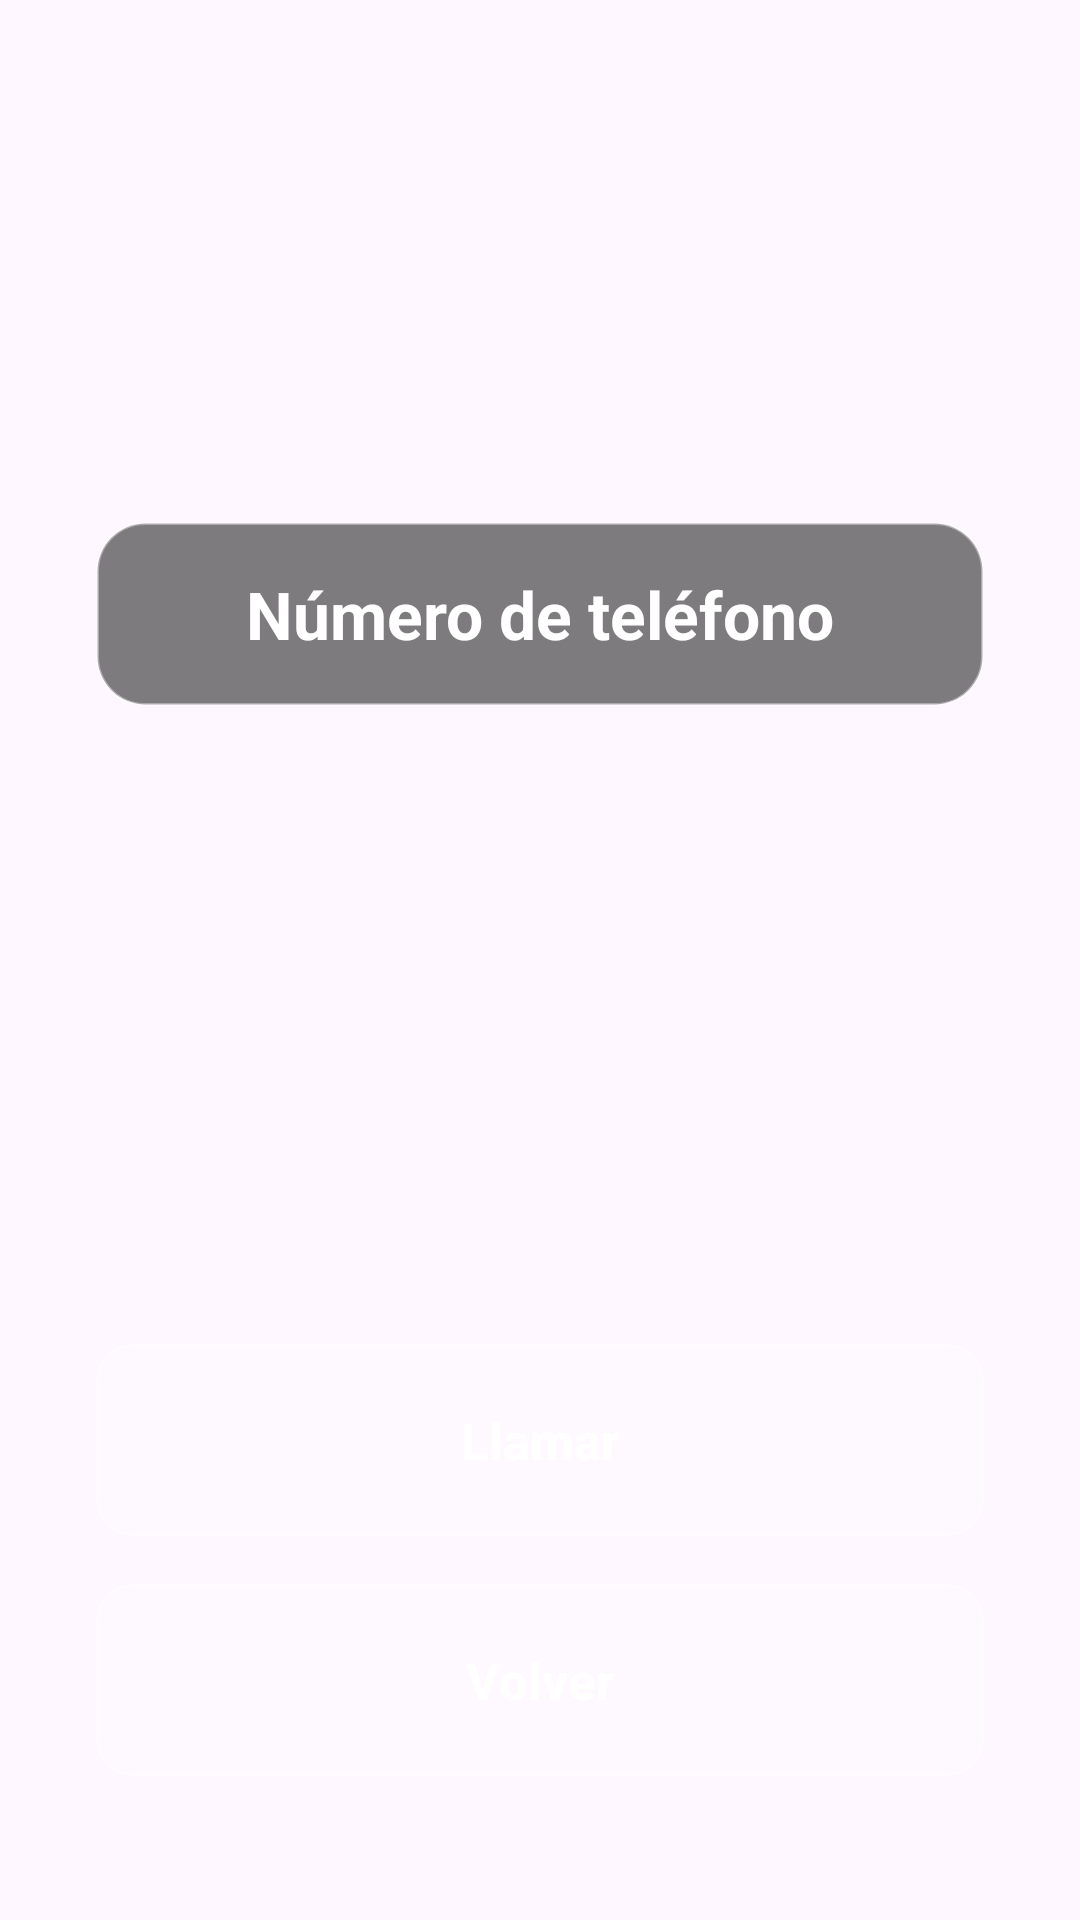

The Android layout XML behind this screen, and the referenced resources:
<!-- AndroidManifest.xml: application theme Theme.App_Tema_1_Evaluable -->
<!-- res/layout/activity_llamada.xml -->
<?xml version="1.0" encoding="utf-8"?>
<androidx.constraintlayout.widget.ConstraintLayout xmlns:android="http://schemas.android.com/apk/res/android"
    xmlns:app="http://schemas.android.com/apk/res-auto"
    xmlns:tools="http://schemas.android.com/tools"
    android:id="@+id/main"
    android:layout_width="match_parent"
    android:layout_height="match_parent"
    tools:context=".LlamadaActivity">

    <ImageView
        android:id="@+id/imageView_fondo_llamada"
        android:layout_width="0dp"
        android:layout_height="0dp"
        android:contentDescription="Fondo"
        android:scaleType="centerCrop"
        app:srcCompat="@drawable/fondo_principal_estatico"
        app:layout_constraintBottom_toBottomOf="parent"
        app:layout_constraintEnd_toEndOf="parent"
        app:layout_constraintStart_toStartOf="parent"
        app:layout_constraintTop_toTopOf="parent" />

    <TextView
        android:id="@+id/textView_NumeroTelefono_Llamada"
        android:layout_width="0dp"
        android:layout_height="wrap_content"
        android:layout_marginStart="32dp"
        android:layout_marginEnd="32dp"
        android:background="@drawable/bg_input_glass"
        android:gravity="center"
        android:padding="16dp"
        android:text="Número de teléfono"
        android:textColor="#FFFFFF"
        android:textSize="22sp"
        android:textStyle="bold"
        app:layout_constraintBottom_toTopOf="@+id/button_Llamar_Llamada"
        app:layout_constraintEnd_toEndOf="parent"
        app:layout_constraintStart_toStartOf="parent"
        app:layout_constraintTop_toTopOf="parent"
        app:layout_constraintVertical_bias="0.45" />

    <androidx.appcompat.widget.AppCompatButton
        android:id="@+id/button_Llamar_Llamada"
        android:layout_width="0dp"
        android:layout_height="64dp"
        android:layout_marginStart="32dp"
        android:layout_marginEnd="32dp"
        android:layout_marginBottom="16dp"
        android:background="@drawable/bg_boton_menu_glass"
        android:drawablePadding="20dp"
        android:paddingStart="24dp"
        android:paddingEnd="24dp"
        android:stateListAnimator="@null"
        android:text="Llamar"
        android:textAllCaps="false"
        android:textColor="#FFFFFF"
        android:textSize="17sp"
        android:textStyle="bold"
        app:layout_constraintBottom_toTopOf="@+id/button_vueltaAtras_Llamada"
        app:layout_constraintEnd_toEndOf="parent"
        app:layout_constraintStart_toStartOf="parent" />

    <androidx.appcompat.widget.AppCompatButton
        android:id="@+id/button_vueltaAtras_Llamada"
        android:layout_width="0dp"
        android:layout_height="64dp"
        android:layout_marginStart="32dp"
        android:layout_marginEnd="32dp"
        android:layout_marginBottom="48dp"
        android:background="@drawable/bg_boton_menu_glass"
        android:paddingStart="24dp"
        android:paddingEnd="24dp"
        android:stateListAnimator="@null"
        android:text="Volver"
        android:textAllCaps="false"
        android:textColor="#FFFFFF"
        android:textSize="17sp"
        android:textStyle="bold"
        app:layout_constraintBottom_toBottomOf="parent"
        app:layout_constraintEnd_toEndOf="parent"
        app:layout_constraintStart_toStartOf="parent" />

</androidx.constraintlayout.widget.ConstraintLayout>
<!-- resources referenced by this layout -->
<resources>
  <!-- drawable bg_boton_menu_glass (drawable) -->
  <?xml version="1.0" encoding="utf-8"?>
  <shape xmlns:android="http://schemas.android.com/apk/res/android" android:shape="rectangle">
  
      <solid android:color="#26FFFFFF" />
      <stroke android:width="1dp" android:color="#4DFFFFFF" />
      <corners android:radius="12dp" />
  
  </shape>
  <!-- drawable bg_input_glass (drawable) -->
  <?xml version="1.0" encoding="utf-8"?>
  <shape xmlns:android="http://schemas.android.com/apk/res/android"
      android:shape="rectangle">
      <solid android:color="#80000000" />
      <corners android:radius="16dp" />
      <stroke
          android:width="1dp"
          android:color="#59FFFFFF" />
  </shape>
  <style name="Theme.App_Tema_1_Evaluable" parent="Base.Theme.App_Tema_1_Evaluable" />
  <style name="Base.Theme.App_Tema_1_Evaluable" parent="Theme.Material3.DayNight.NoActionBar">
          
          
      </style>
</resources>
